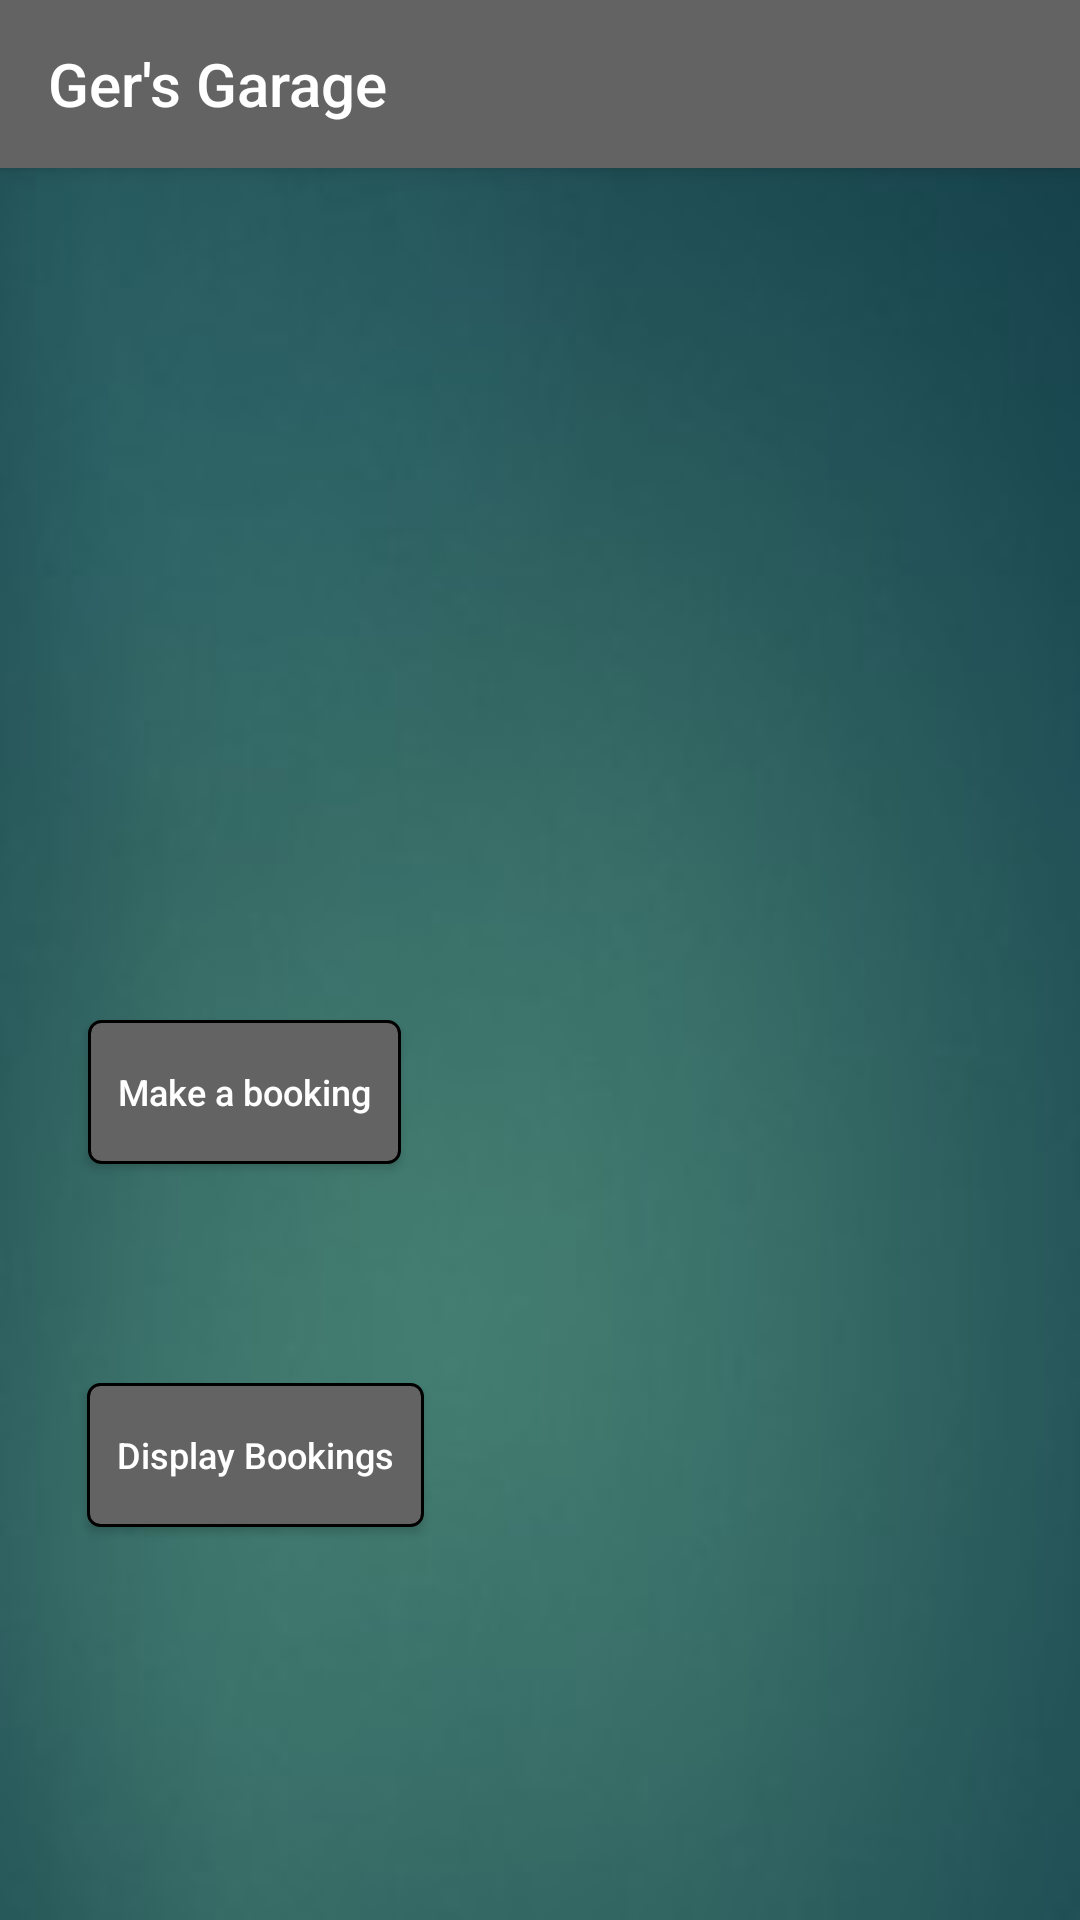

Produce the Android XML layout that renders to this screen, including the resource entries it uses.
<!-- AndroidManifest.xml: application theme AppTheme -->
<!-- res/layout/activity_home_user.xml -->
<?xml version="1.0" encoding="utf-8"?>
<androidx.constraintlayout.widget.ConstraintLayout xmlns:android="http://schemas.android.com/apk/res/android"
    xmlns:app="http://schemas.android.com/apk/res-auto"
    xmlns:tools="http://schemas.android.com/tools"
    android:id="@+id/makeBooking"
    android:layout_width="match_parent"
    android:layout_height="match_parent"
    android:background="@drawable/background"
    tools:context=".view.UserHomeActivity">

    <include
        android:id="@+id/toolbar"
        layout="@layout/custom_toolbar" />

    <TextView
        android:id="@+id/userName"
        android:layout_width="match_parent"
        android:layout_height="wrap_content"
        android:layout_marginStart="10dp"
        android:layout_marginTop="15dp"
        android:layout_marginEnd="100dp"
        android:layout_marginBottom="30dp"
        android:textColor="#ffffff"
        android:textSize="18dp"
        app:layout_constraintBottom_toTopOf="@+id/email"
        app:layout_constraintEnd_toEndOf="parent"
        app:layout_constraintStart_toStartOf="parent"
        app:layout_constraintTop_toBottomOf="@+id/toolbar" />

    <TextView
        android:id="@+id/email"
        android:layout_width="match_parent"
        android:layout_height="wrap_content"
        android:layout_marginStart="20dp"
        android:layout_marginTop="30dp"
        android:layout_marginEnd="20dp"
        android:layout_marginBottom="20dp"
        android:textColor="#ffffff"
        android:textSize="15dp"
        app:layout_constraintBottom_toTopOf="@+id/mobPhoneNumber"
        app:layout_constraintEnd_toEndOf="parent"
        app:layout_constraintStart_toStartOf="parent"
        app:layout_constraintTop_toBottomOf="@+id/userName" />

    <TextView
        android:id="@+id/mobPhoneNumber"
        android:layout_width="match_parent"
        android:layout_height="wrap_content"
        android:layout_marginStart="20dp"
        android:layout_marginTop="20dp"
        android:layout_marginEnd="20dp"
        android:layout_marginBottom="50dp"
        android:textColor="#ffffff"
        android:textSize="15dp"
        app:layout_constraintBottom_toTopOf="@+id/makeABooking"
        app:layout_constraintEnd_toEndOf="parent"
        app:layout_constraintStart_toStartOf="parent"
        app:layout_constraintTop_toBottomOf="@+id/email" />

    <Button
        android:id="@+id/makeABooking"
        android:layout_width="wrap_content"
        android:layout_height="wrap_content"
        android:layout_marginStart="10dp"
        android:layout_marginTop="50dp"
        android:layout_marginEnd="207dp"
        android:layout_marginBottom="36dp"
        android:text="Make a booking"
        android:textAllCaps="false"
        android:textColor="#ffffff"
        android:background="@drawable/shape_button"
        android:textSize="12dp"
        app:layout_constraintBottom_toTopOf="@+id/displayBookings"
        app:layout_constraintEnd_toEndOf="parent"
        app:layout_constraintStart_toStartOf="parent"
        app:layout_constraintTop_toBottomOf="@+id/mobPhoneNumber" />

    <Button
        android:id="@+id/displayBookings"
        android:layout_width="wrap_content"
        android:layout_height="wrap_content"
        android:layout_marginStart="10dp"
        android:layout_marginTop="36dp"
        android:layout_marginEnd="200dp"
        android:layout_marginBottom="130dp"
        android:background="@drawable/shape_button"
        android:text="Display Bookings"
        android:textAllCaps="false"
        android:textColor="#ffffff"
        android:textSize="12dp"
        app:layout_constraintBottom_toBottomOf="parent"
        app:layout_constraintEnd_toEndOf="parent"
        app:layout_constraintStart_toStartOf="parent"
        app:layout_constraintTop_toBottomOf="@+id/makeABooking" />

</androidx.constraintlayout.widget.ConstraintLayout>
<!-- res/layout/custom_toolbar.xml (included above) -->
<?xml version="1.0" encoding="utf-8"?>
<androidx.appcompat.widget.Toolbar xmlns:android="http://schemas.android.com/apk/res/android"
    xmlns:app="http://schemas.android.com/apk/res-auto"
    android:orientation="vertical"
    android:layout_width="match_parent"
    android:layout_height="wrap_content"
    android:background="#636363"
    android:elevation="4dp"
    android:id="@+id/custom_toolbar"
    app:title="@string/app_name"
    app:titleTextColor="#ffffff">



</androidx.appcompat.widget.Toolbar>
<!-- resources referenced by this layout -->
<resources>
  <!-- drawable background: jpg bitmap (drawable, 3706 bytes) -->
  <!-- drawable shape_button (drawable) -->
  <?xml version="1.0" encoding="utf-8"?>
  <shape xmlns:android="http://schemas.android.com/apk/res/android">
      <solid
          android:color="#636363"/>
      <corners
          android:radius="4dp"/>
      <padding
          android:left="10dp"
          android:right="10dp"
          android:top="5dp"
          android:bottom="5dp"/>
      <stroke
          android:width="1dp"
          android:color="@android:color/black"/>
  </shape>
  <string name="app_name">Ger\'s Garage</string>
  <style name="AppTheme" parent="Theme.AppCompat.Light.NoActionBar">
          
      </style>
</resources>
